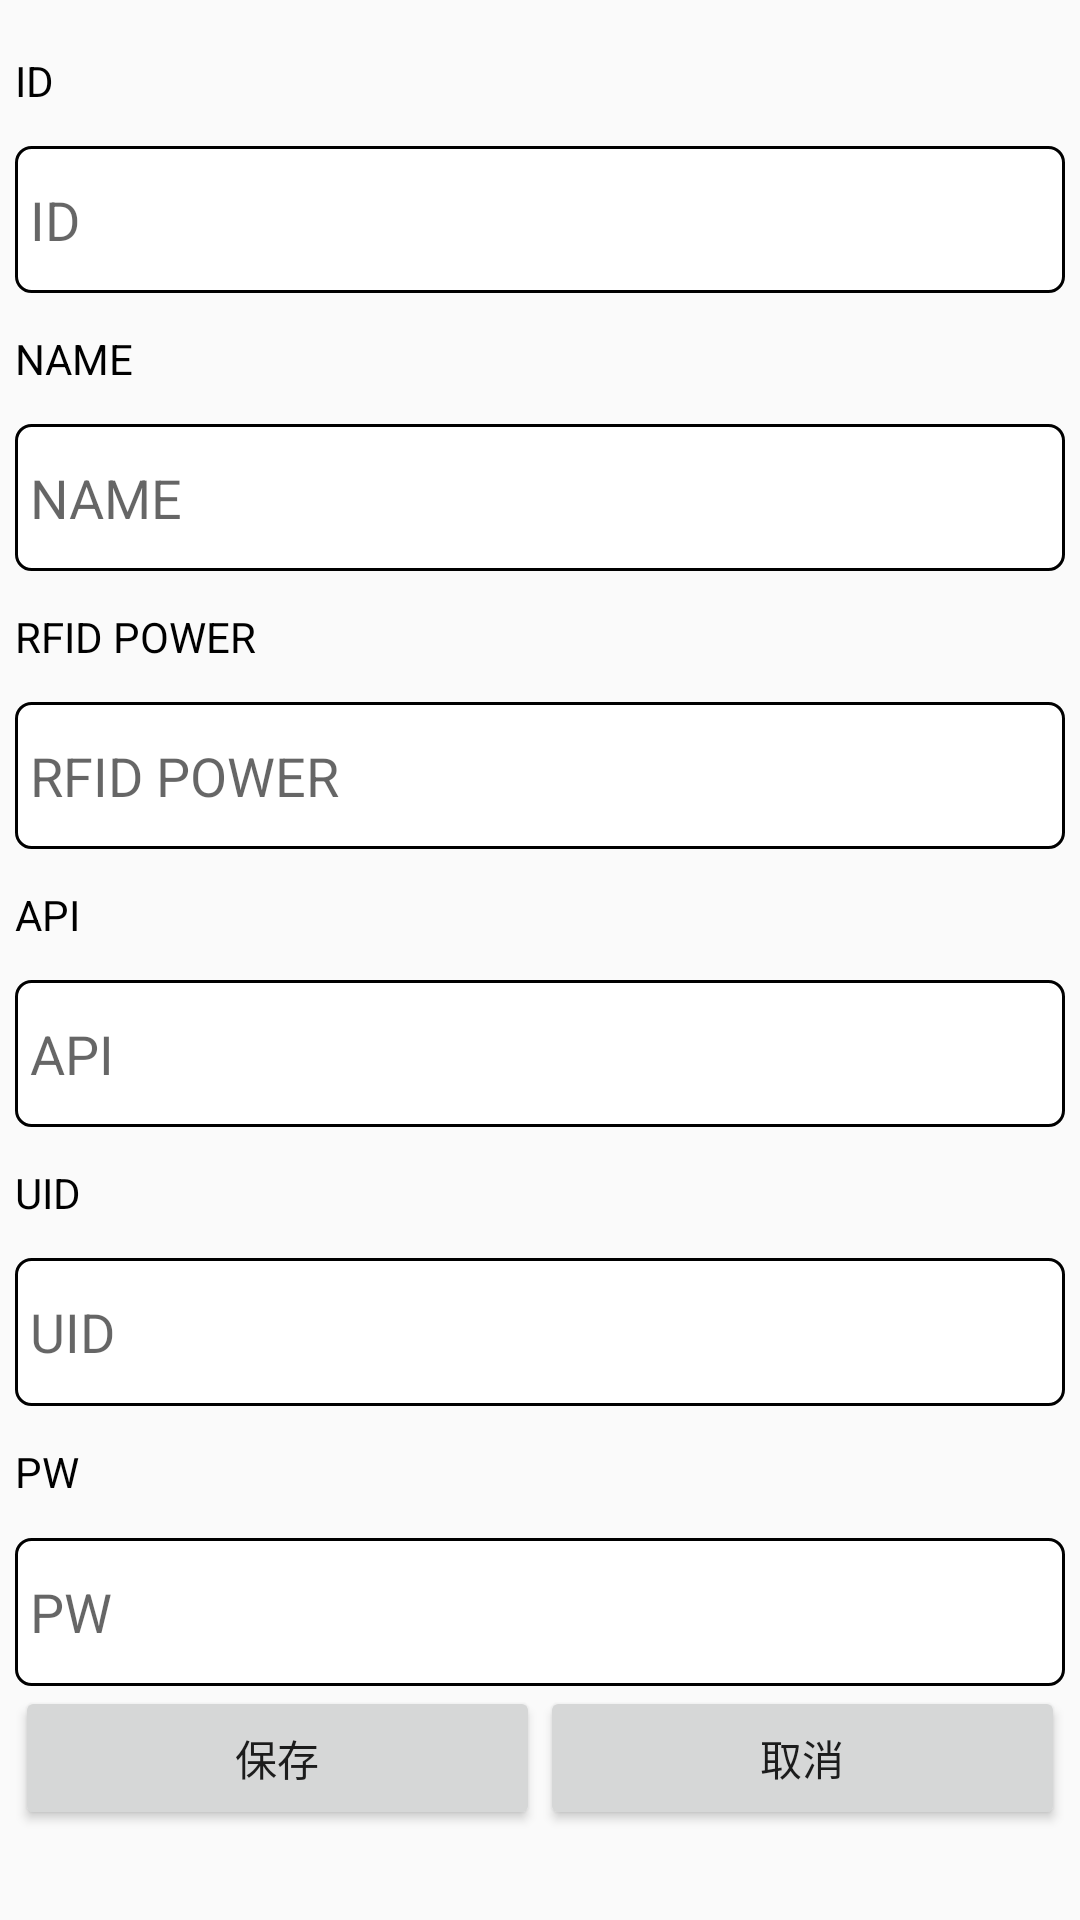

The Android layout XML behind this screen, and the referenced resources:
<!-- AndroidManifest.xml: application theme AppTheme -->
<!-- res/layout/activity_setting_rfid.xml -->
<?xml version="1.0" encoding="utf-8"?>
<LinearLayout xmlns:android="http://schemas.android.com/apk/res/android"
    xmlns:app="http://schemas.android.com/apk/res-auto"
    xmlns:tools="http://schemas.android.com/tools"
    android:layout_width="match_parent"
    android:layout_height="match_parent"
    android:orientation="vertical"
    android:padding="5dp"
    tools:context="lt.riti.com.liantong.activity.SettingRFIDActivity">

    <TextView
        android:layout_width="match_parent"
        android:layout_height="wrap_content"
        android:layout_weight="1"
        android:gravity="center_vertical"
        android:text="ID"
        android:textColor="@color/colorBlack" />

    <EditText
        android:id="@+id/et_id"
        android:layout_width="match_parent"
        android:layout_height="wrap_content"
        android:layout_weight="1"
        android:background="@drawable/edit_shape"
        android:hint="ID"
        android:paddingLeft="5dp"
        android:paddingRight="5dp" />

    <TextView
        android:layout_width="match_parent"
        android:layout_height="wrap_content"
        android:layout_weight="1"
        android:gravity="center_vertical"
        android:text="NAME"
        android:textColor="@color/colorBlack" />

    <EditText
        android:id="@+id/et_name"
        android:layout_width="match_parent"
        android:layout_height="wrap_content"
        android:layout_weight="1"
        android:background="@drawable/edit_shape"
        android:hint="NAME"
        android:paddingLeft="5dp"
        android:paddingRight="5dp" />

    <TextView
        android:layout_width="match_parent"
        android:layout_height="wrap_content"
        android:layout_weight="1"
        android:gravity="center_vertical"
        android:text="RFID POWER"
        android:textColor="@color/colorBlack" />

    <EditText
        android:id="@+id/et_rfid_power"
        android:layout_width="match_parent"
        android:layout_height="wrap_content"
        android:layout_weight="1"
        android:background="@drawable/edit_shape"
        android:hint="RFID POWER"
        android:paddingLeft="5dp"
        android:paddingRight="5dp" />

    <TextView
        android:layout_width="match_parent"
        android:layout_height="wrap_content"
        android:layout_weight="1"
        android:gravity="center_vertical"
        android:text="API"
        android:textColor="@color/colorBlack" />

    <EditText
        android:id="@+id/et_api"
        android:layout_width="match_parent"
        android:layout_height="wrap_content"
        android:layout_weight="1"
        android:background="@drawable/edit_shape"
        android:hint="API"
        android:paddingLeft="5dp"
        android:paddingRight="5dp" />

    <TextView
        android:layout_width="match_parent"
        android:layout_height="wrap_content"
        android:layout_weight="1"
        android:gravity="center_vertical"
        android:text="UID"
        android:textColor="@color/colorBlack" />

    <EditText
        android:id="@+id/et_uid"
        android:layout_width="match_parent"
        android:layout_height="wrap_content"
        android:layout_weight="1"
        android:background="@drawable/edit_shape"
        android:hint="UID"
        android:paddingLeft="5dp"
        android:paddingRight="5dp" />

    <TextView
        android:layout_width="match_parent"
        android:layout_height="wrap_content"
        android:layout_weight="1"
        android:gravity="center_vertical"
        android:text="PW"
        android:textColor="@color/colorBlack" />

    <EditText
        android:id="@+id/et_pw"
        android:layout_width="match_parent"
        android:layout_height="wrap_content"
        android:layout_weight="1"
        android:background="@drawable/edit_shape"
        android:hint="PW"
        android:paddingLeft="5dp"
        android:paddingRight="5dp" />

    <LinearLayout
        android:layout_width="match_parent"
        android:layout_height="wrap_content"
        android:layout_weight="1">

        <Button
            android:id="@+id/btn_save_param"
            android:layout_width="wrap_content"
            android:layout_height="wrap_content"
            android:layout_weight="1"
            android:text="保存" />

        <Button
            android:id="@+id/btn_cancel"
            android:layout_width="wrap_content"
            android:layout_height="wrap_content"
            android:layout_weight="1"
            android:text="取消" />
    </LinearLayout>

</LinearLayout>
<!-- resources referenced by this layout -->
<resources>
  <color name="colorBlack">#000000</color>
  <!-- drawable edit_shape (drawable) -->
  <?xml version="1.0" encoding="utf-8"?>
  <shape xmlns:android="http://schemas.android.com/apk/res/android">
      <corners android:radius="5dp"></corners>
      <stroke android:width="1dp" android:color="@color/black"></stroke>
      <solid android:color="@color/white"></solid>
  
  </shape>
  <style name="AppTheme" parent="Theme.AppCompat.Light.NoActionBar">
          
          <item name="colorPrimary">@color/colorBlack</item>
          <item name="colorPrimaryDark">@color/colorTitleDark</item>
          <item name="colorAccent">@color/colorAccent</item>
      </style>
  <color name="colorTitleDark">#555555</color>
  <color name="colorAccent">#FF4081</color>
  <!-- not gathered from this repository: default colours our renderer supplied (Android Studio template values) -->
  <color name="black">#FF000000</color>
  <color name="white">#FFFFFFFF</color>
</resources>
